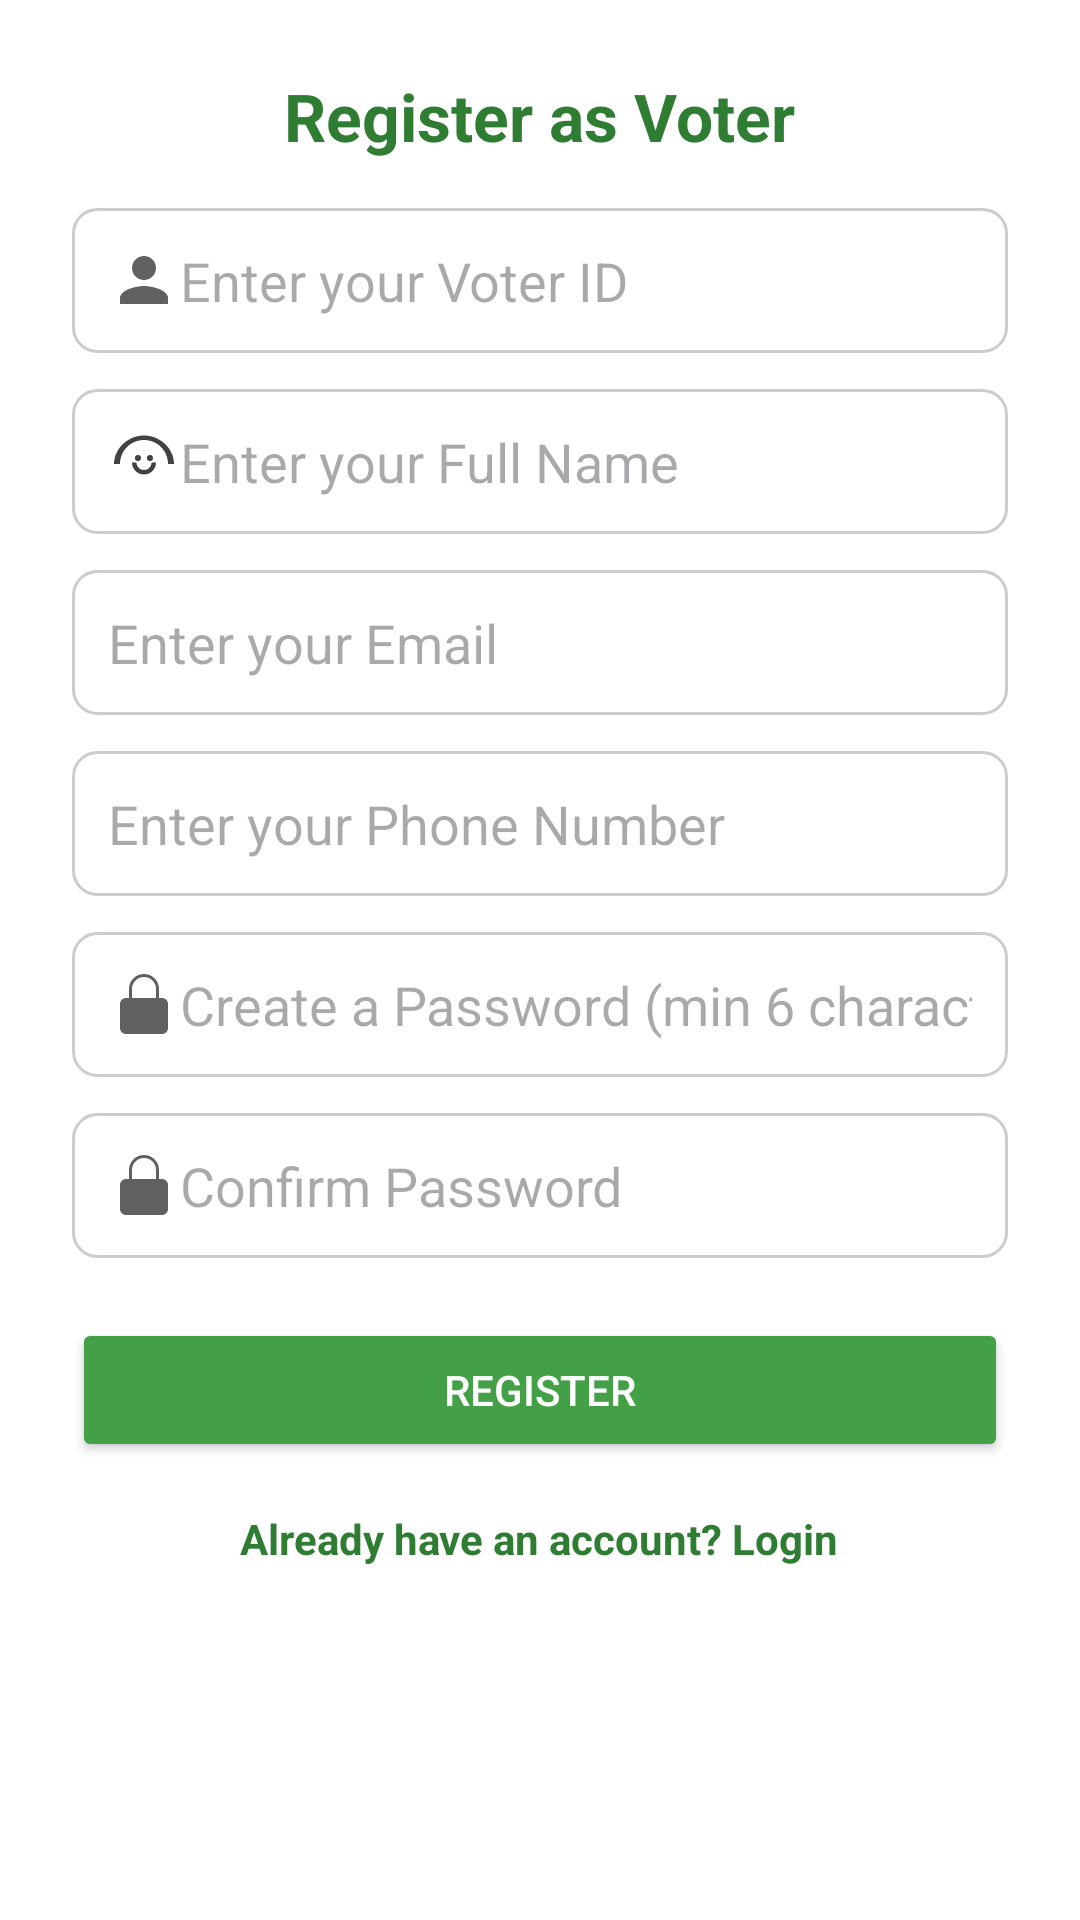

Here is an Android app screen rendered from its layout file. Give the layout XML and the strings, colors and styles it references.
<!-- AndroidManifest.xml: application theme Theme.FairCast -->
<!-- res/layout/activity_register.xml -->
<?xml version="1.0" encoding="utf-8"?>
<ScrollView xmlns:android="http://schemas.android.com/apk/res/android"
    android:layout_width="match_parent"
    android:layout_height="match_parent"
    android:fillViewport="true"
    android:background="#FFFFFF">

    <LinearLayout
        android:layout_width="match_parent"
        android:layout_height="wrap_content"
        android:orientation="vertical"
        android:padding="24dp"
        android:gravity="center_horizontal">

        
        <TextView
            android:layout_width="wrap_content"
            android:layout_height="wrap_content"
            android:text="Register as Voter"
            android:textSize="22sp"
            android:textStyle="bold"
            android:textColor="#2E7D32"
            android:layout_marginBottom="16dp" />

        
        <EditText
            android:id="@+id/etVoterId"
            android:layout_width="match_parent"
            android:layout_height="wrap_content"
            android:hint="Enter your Voter ID"
            android:drawableStart="@drawable/ic_id"
            android:background="@drawable/input_background"
            android:padding="12dp"
            android:layout_marginBottom="12dp" />

        
        <EditText
            android:id="@+id/etName"
            android:layout_width="match_parent"
            android:layout_height="wrap_content"
            android:hint="Enter your Full Name"
            android:drawableStart="@drawable/ic_face"
            android:background="@drawable/input_background"
            android:padding="12dp"
            android:layout_marginBottom="12dp" />

        
        <EditText
            android:id="@+id/etEmail"
            android:layout_width="match_parent"
            android:layout_height="wrap_content"
            android:hint="Enter your Email"
            android:inputType="textEmailAddress"
            android:drawableStart="@drawable/ic_email"
            android:background="@drawable/input_background"
            android:padding="12dp"
            android:layout_marginBottom="12dp" />

        
        <EditText
            android:id="@+id/etPhone"
            android:layout_width="match_parent"
            android:layout_height="wrap_content"
            android:hint="Enter your Phone Number"
            android:inputType="phone"
            android:drawableStart="@drawable/ic_phone"
            android:background="@drawable/input_background"
            android:padding="12dp"
            android:layout_marginBottom="12dp" />

        
        <EditText
            android:id="@+id/etPassword"
            android:layout_width="match_parent"
            android:layout_height="wrap_content"
            android:hint="Create a Password (min 6 characters)"
            android:inputType="textPassword"
            android:drawableStart="@drawable/ic_lock"
            android:background="@drawable/input_background"
            android:padding="12dp"
            android:layout_marginBottom="12dp" />

        
        <EditText
            android:id="@+id/etConfirmPassword"
            android:layout_width="match_parent"
            android:layout_height="wrap_content"
            android:hint="Confirm Password"
            android:inputType="textPassword"
            android:drawableStart="@drawable/ic_lock"
            android:background="@drawable/input_background"
            android:padding="12dp"
            android:layout_marginBottom="20dp" />

        
        <ProgressBar
            android:id="@+id/progressBar"
            style="?android:attr/progressBarStyle"
            android:layout_width="wrap_content"
            android:layout_height="wrap_content"
            android:visibility="gone"
            android:layout_marginBottom="20dp"/>

        
        <Button
            android:id="@+id/btnRegister"
            android:layout_width="match_parent"
            android:layout_height="wrap_content"
            android:text="Register"
            android:textColor="#FFFFFF"
            android:backgroundTint="@color/gradient_end"
            android:layout_marginBottom="16dp" />

        
        <TextView
            android:id="@+id/tvLoginLink"
            android:layout_width="wrap_content"
            android:layout_height="wrap_content"
            android:text="Already have an account? Login"
            android:textColor="#2E7D32"
            android:textStyle="bold"/>
    </LinearLayout>
</ScrollView>
<!-- resources referenced by this layout -->
<resources>
  <color name="gradient_end">#43A047</color>
  <!-- drawable ic_face (drawable) -->
  <vector xmlns:android="http://schemas.android.com/apk/res/android"
      android:width="24dp"
      android:height="24dp"
      android:viewportWidth="24"
      android:viewportHeight="24">
      <path
          android:fillColor="#424242"
          android:pathData="M9 11a1 1 0 0 1 2 0 1 1 0 1 1 -2 0zm4 0a1 1 0 0 1 2 0 1 1 0 1 1 -2 0zm-1 5.5c2.21 0 4 -1.79 4 -4h-1.5c0 1.38 -1.12 2.5 -2.5 2.5s-2.5 -1.12 -2.5 -2.5H8c0 2.21 1.79 4 4 4zm0 -13C6.48 3.5 2 8.02 2 13h2c0 -4.42 3.58 -8 8 -8s8 3.58 8 8h2c0 -4.98 -4.48 -9.5 -10 -9.5z" />
  </vector>
  <!-- drawable ic_id (drawable) -->
  <vector xmlns:android="http://schemas.android.com/apk/res/android"
      android:width="24dp"
      android:height="24dp"
      android:viewportWidth="24"
      android:viewportHeight="24">
      <path
          android:fillColor="#616161"
          android:pathData="M12 12c2.21 0 4 -1.79 4 -4s-1.79 -4 -4 -4 -4 1.79 -4 4 1.79 4 4 4zm0 2c-2.67 0 -8 1.34 -8 4v2h16v-2c0 -2.66 -5.33 -4 -8 -4z" />
  </vector>
  <!-- drawable ic_lock (drawable) -->
  <vector xmlns:android="http://schemas.android.com/apk/res/android"
      android:width="24dp"
      android:height="24dp"
      android:viewportWidth="24"
      android:viewportHeight="24">
      <path
          android:fillColor="#616161"
          android:pathData="M12 17a2 2 0 0 0 2 -2v-2a2 2 0 0 0 -4 0v2a2 2 0 0 0 2 2zm6 -7h-1V7a5 5 0 0 0 -10 0v3H6c-1.1 0 -2 0.9 -2 2v8c0 1.1 0.9 2 2 2h12c1.1 0 2 -0.9 2 -2v-8c0 -1.1 -0.9 -2 -2 -2zM8 7a4 4 0 0 1 8 0v3H8V7z" />
  </vector>
  <!-- drawable input_background (drawable) -->
  <shape xmlns:android="http://schemas.android.com/apk/res/android"
      android:shape="rectangle">
      <solid android:color="#FFFFFF" />
      <stroke android:width="1dp" android:color="#CCCCCC" />
      <corners android:radius="8dp" />
      <padding android:left="8dp" android:right="8dp" />
  </shape>
  <style name="Theme.FairCast" parent="Base.Theme.FairCast" />
  <style name="Base.Theme.FairCast" parent="Theme.Material3.DayNight.NoActionBar">
          
          
      </style>
</resources>
